Photos from the image-classification dataset "images" in the GitHub repository cstorm125/choco-raisin. Its 2 classes are: chocolate chip, raisin.

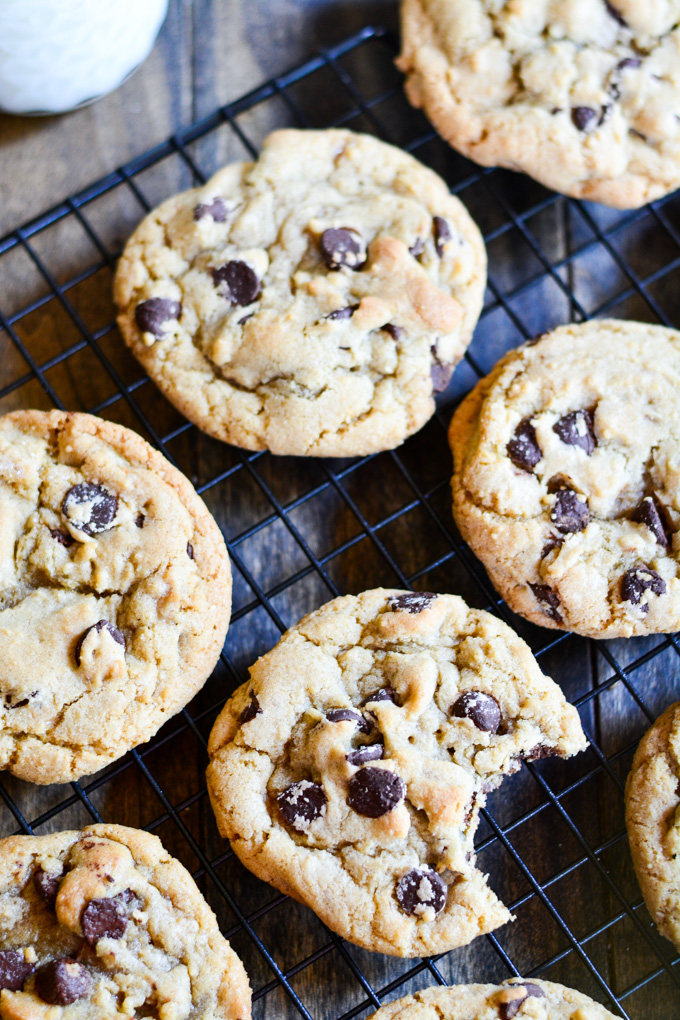
Label: chocolate chip

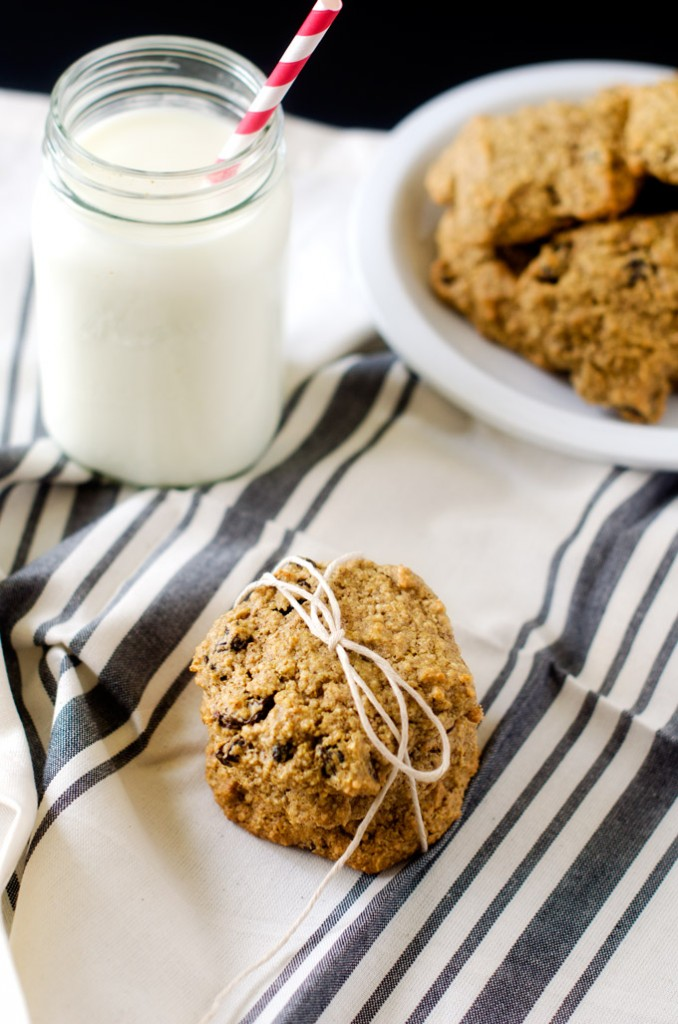
Label: raisin

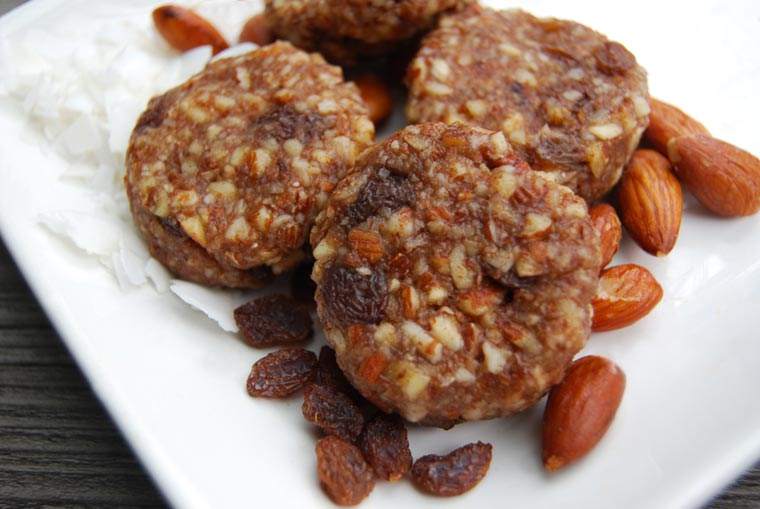
Label: raisin

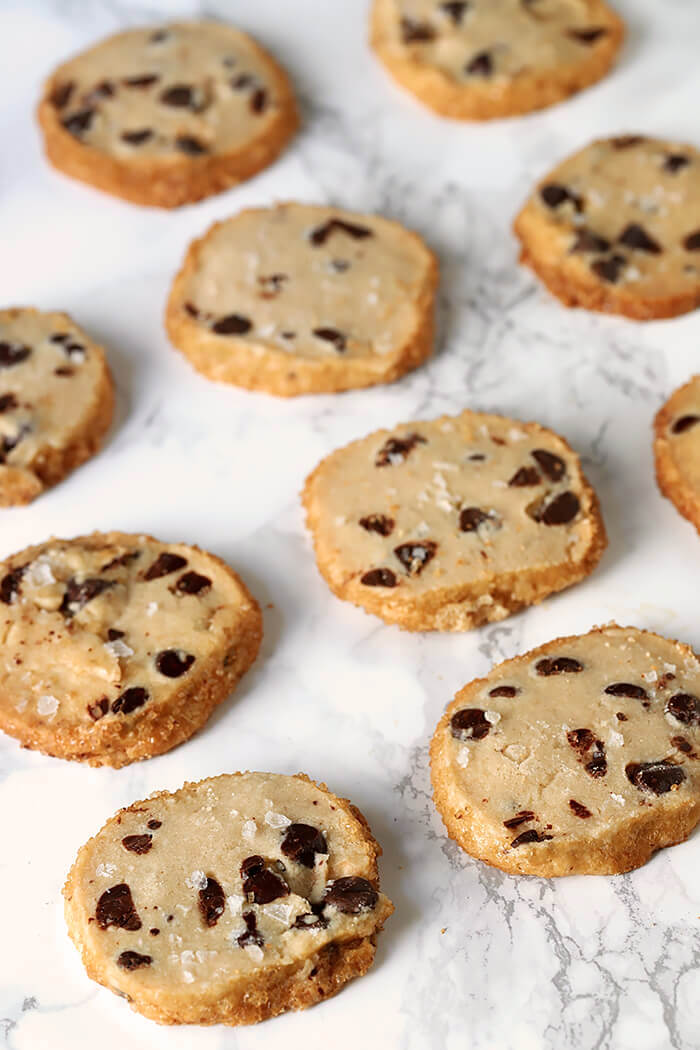
Label: chocolate chip

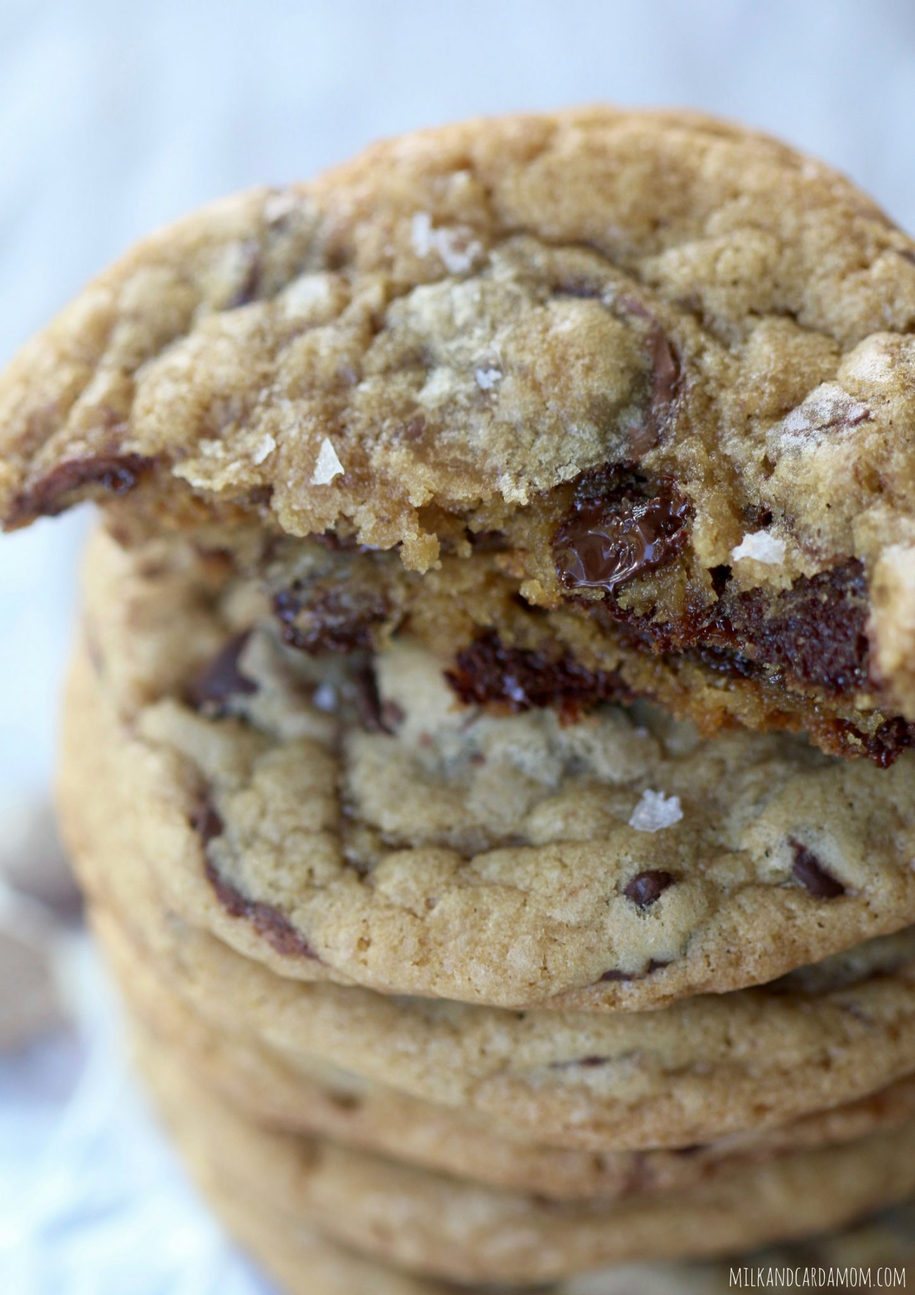
Label: chocolate chip

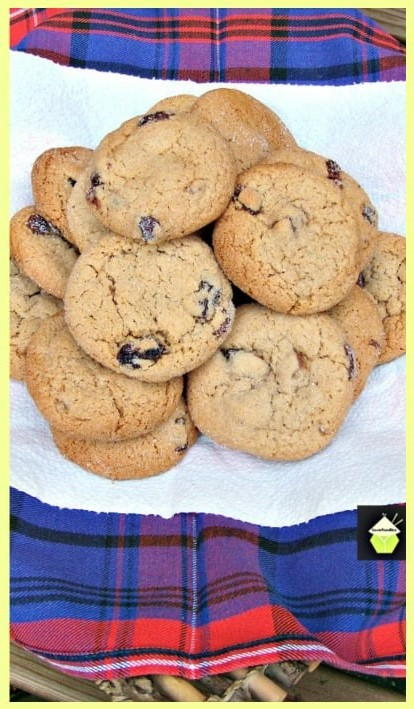
Label: raisin
